Run: headless pygame with SDL's dummy video driver; simulated clock (each Clock.tick advances the game by its frame time, no real sleeping); random seed 0; keys injected as events and as key.get_pressed() state; no mouse input.
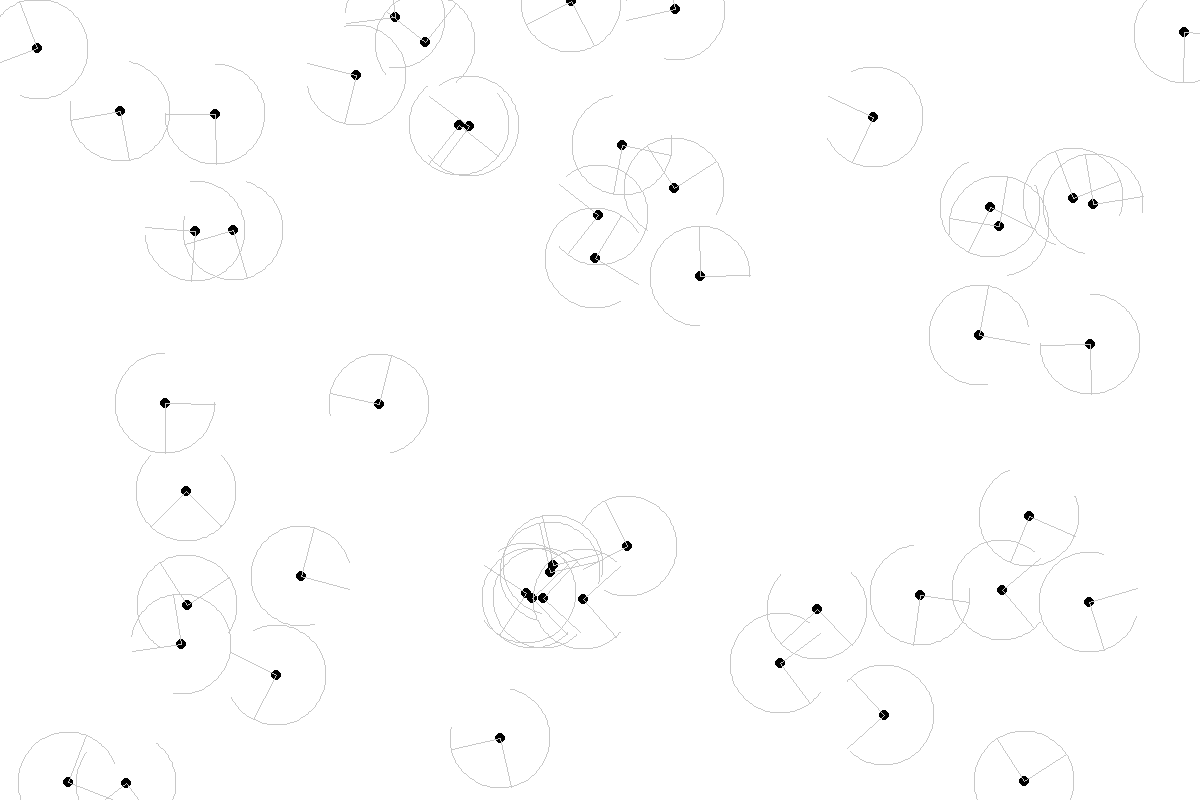
Frame 1 of 4 · flips 1–60 · no input
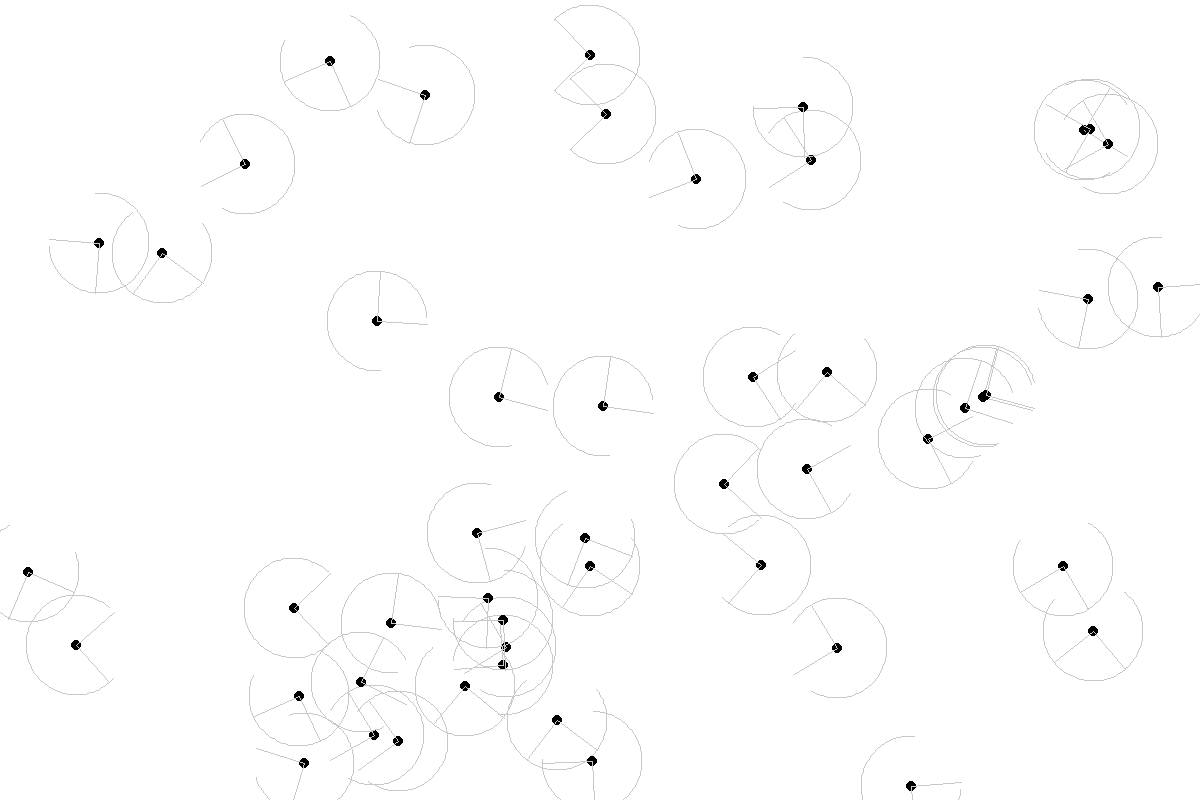
Frame 2 of 4 · flips 61–180 · tapped SPACE, RETURN · held RIGHT (→), D
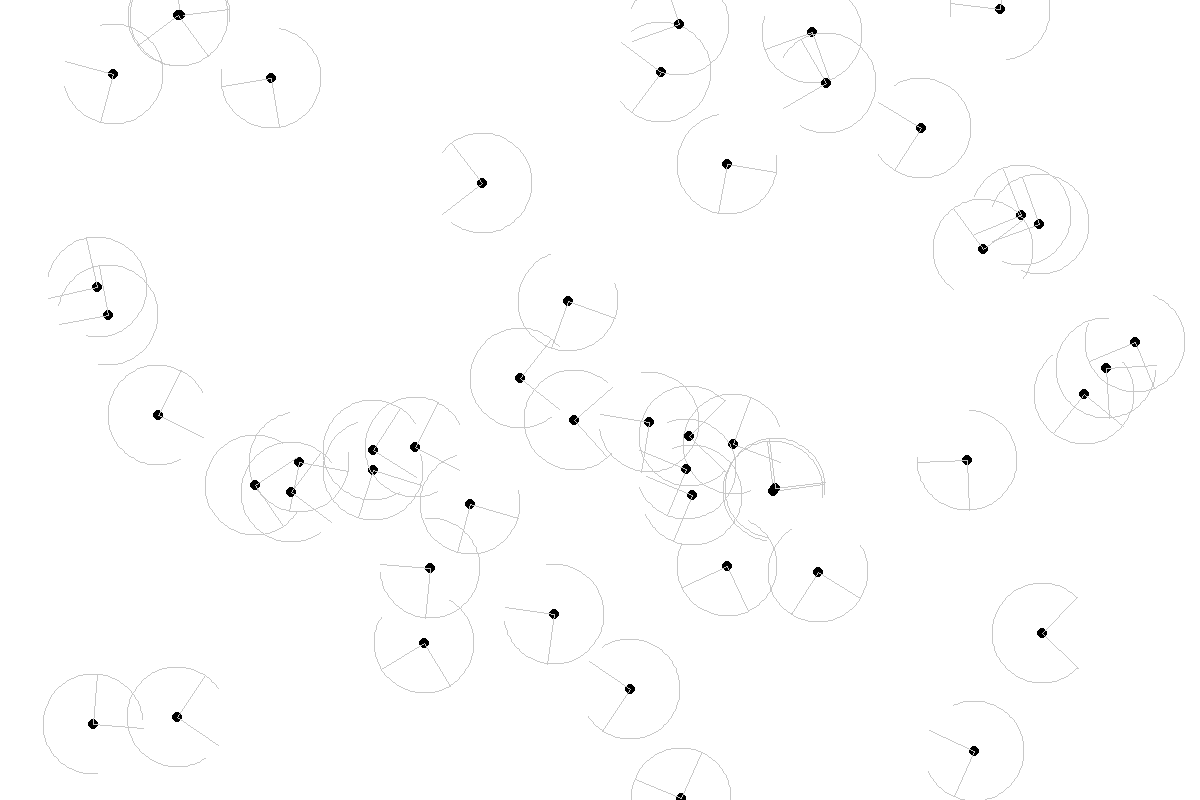
Frame 3 of 4 · flips 181–300 · held DOWN (↓), S
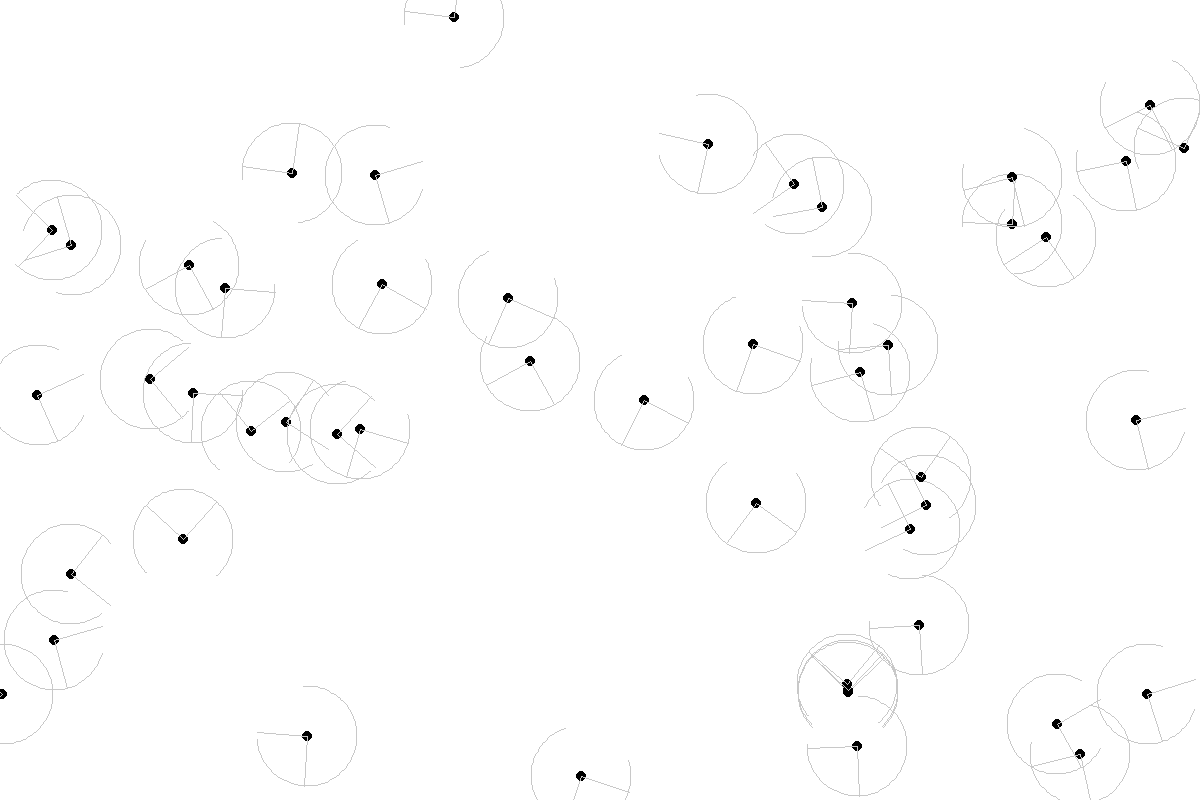
Frame 4 of 4 · flips 301–420 · held LEFT (←), A, UP (↑), W

The pygame program that drew these frames:

import pygame
import sys
import random
import math

# Initialize Pygame
pygame.init()

# Constants
WIDTH, HEIGHT = 1200, 800
BG_COLOR = (255, 255, 255)
BIRD_COLOR = (0, 0, 0)
VISION_COLOR = (200, 200, 200)
NUM_BIRDS = 50
VISION_ANGLE = 100
VISION_RADIUS = 50
TURN_SPEED = 0.1
SPEED = 2

# Bird class
class Bird:
    def __init__(self, x, y):
        self.x = x
        self.y = y
        self.angle = random.uniform(0, 2 * math.pi)

    def update(self, birds):
        # Check for nearby birds in vision
        nearby_birds = [b for b in birds if b != self and self.in_vision(b)]

        if len(nearby_birds) != 0:

            avg_position = (
                sum([bird.x for bird in nearby_birds]) / len(nearby_birds),
                sum([bird.y for bird in nearby_birds]) / len(nearby_birds),
            )

            vector_x = avg_position[0] - self.x
            vector_y = avg_position[1] - self.y
            direction_radians = math.atan2(vector_y, vector_x)
            self.angle = (direction_radians + 2 * math.pi) % (2 * math.pi)
        
        else:

            self.angle += random.uniform(-TURN_SPEED, TURN_SPEED)

        # Move forward
        self.x = (self.x + SPEED * math.cos(self.angle)) % WIDTH
        self.y = (self.y + SPEED * math.sin(self.angle)) % HEIGHT

    def in_vision(self, other_bird):
        angle_to_other = math.atan2(other_bird.y - self.y, other_bird.x - self.x)
        angle_diff = abs(angle_to_other - self.angle)

        # Check if the other bird is within vision angle and radius
        return angle_diff < math.radians(VISION_ANGLE / 2) and math.hypot(
            other_bird.x - self.x, other_bird.y - self.y
        ) < VISION_RADIUS

# Create birds
birds = [Bird(random.randint(0, WIDTH), random.randint(0, HEIGHT)) for _ in range(NUM_BIRDS)]

# Main loop
screen = pygame.display.set_mode((WIDTH, HEIGHT))
pygame.display.set_caption("Flock of Birds")

while True:
    for event in pygame.event.get():
        if event.type == pygame.QUIT:
            pygame.quit()
            sys.exit()

    # Update bird positions
    for bird in birds:
        bird.update(birds)

    # Draw background
    screen.fill(BG_COLOR)

    # Draw birds and their vision
    for bird in birds:
        pygame.draw.circle(screen, BIRD_COLOR, (int(bird.x), int(bird.y)), 5)
        vision_end_x = bird.x + VISION_RADIUS * math.cos(bird.angle + 0.75 * math.pi)
        vision_end_y = bird.y + VISION_RADIUS * math.sin(bird.angle + 0.75 * math.pi)
        pygame.draw.line(screen, VISION_COLOR, (bird.x, bird.y), (vision_end_x, vision_end_y))
        vision_end_x = bird.x + VISION_RADIUS * math.cos(bird.angle - 0.75 * math.pi)
        vision_end_y = bird.y + VISION_RADIUS * math.sin(bird.angle - 0.75 * math.pi)
        pygame.draw.line(screen, VISION_COLOR, (bird.x, bird.y), (vision_end_x, vision_end_y))
        pygame.draw.arc(screen, 
                        VISION_COLOR, 
                        pygame.Rect(bird.x - VISION_RADIUS, bird.y - VISION_RADIUS, VISION_RADIUS*2, VISION_RADIUS*2), 
                        bird.angle - 0.75 * math.pi, 
                        bird.angle + 0.75 * math.pi,
                        1)

    pygame.display.flip()
    pygame.time.Clock().tick(30)
